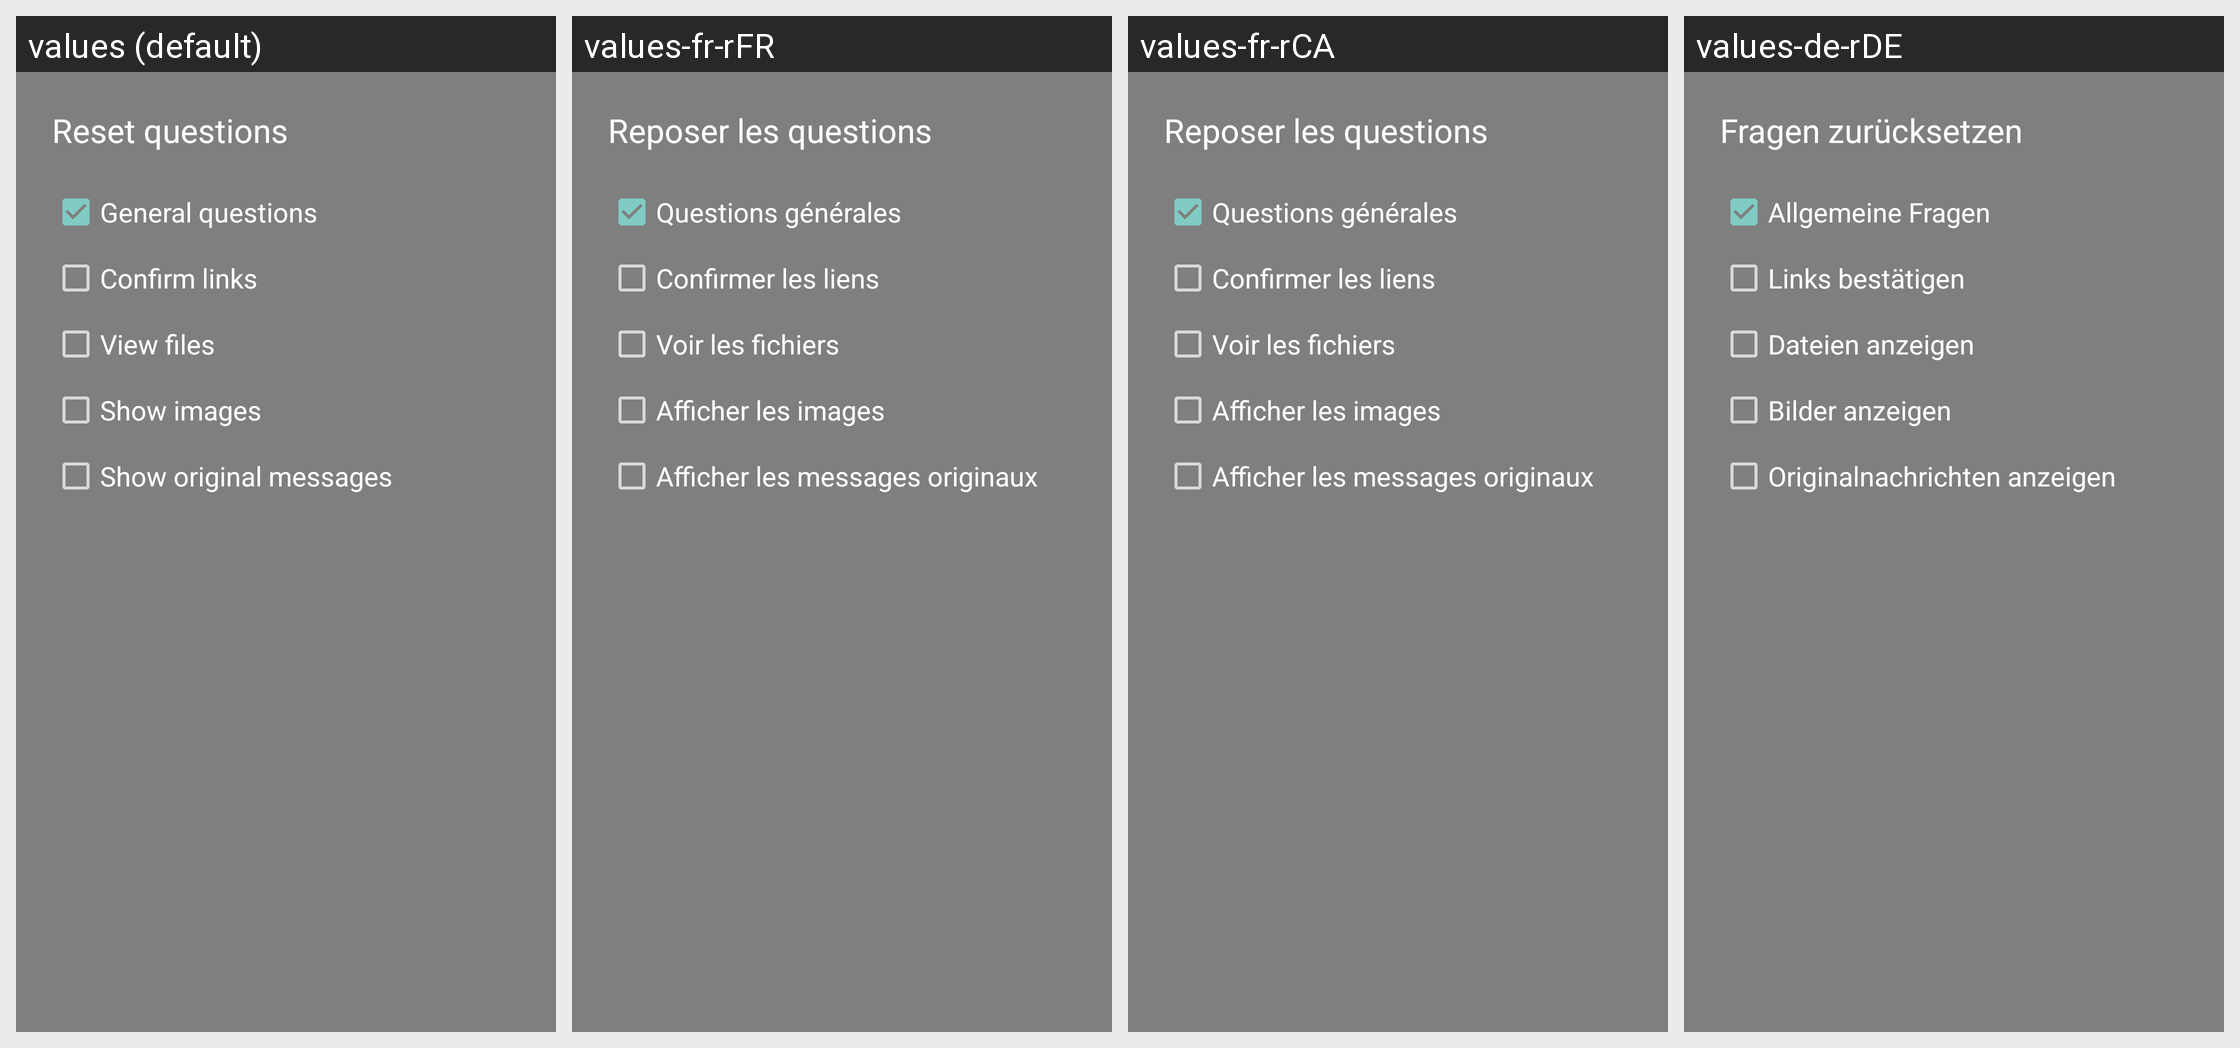

Strings drawn on this Android screen and how each of the app's shown locales translates them:
Android screen res/layout/dialog_reset_questions.xml rendered under 4 locales, left to right: values (default), values-fr-rFR, values-fr-rCA, values-de-rDE. Device: Nexus 5 (rendered at 1080×1920; each locale shown at half size, 540×960, under a caption strip naming it); theme Theme.AppCompat.TranslucentSplash.
Other locales in the repository, not shown: values-af, values-af-rZA, values-ar, values-ar-rBH, values-ar-rEG, values-ar-rSA, values-ar-rYE, values-az, values-az-rAZ, values-ba-rRU, values-be-rBY, values-bg-rBG, values-bn-rBD, values-bn-rIN, values-bs-rBA, values-ca, values-ca-rES, values-cs, values-cs-rCZ, values-da, values-da-rDK, values-de, values-de-rAT, values-de-rCH, values-de-rLI, values-el, values-el-rGR, values-en, values-en-rGB, values-es-rES, values-et-rEE, values-eu-rES, values-fa, values-fa-rIR, values-fi, values-fi-rFI, values-fr, values-fy-rNL, values-gl-rES, values-he, values-hi-rIN, values-hr-rHR, values-hu, values-hu-rHU, values-hy-rAM, values-in-rID, values-it, values-it-rIT, values-iw, values-iw-rIL, values-ja, values-ja-rJP, values-ka-rGE, values-kk-rKZ, values-ko, values-ko-rKR, values-lt-rLT, values-lv-rLV, values-nb, values-nb-rNO, values-nl, values-nl-rNL, values-nn-rNO, values-no, values-no-rNO, values-or-rIN, values-pl, values-pl-rPL, values-pt-rBR, values-pt-rPT, values-ro, values-ro-rRO, values-ru, values-ru-rRU, values-sat-rIN, values-si-rLK, values-sk-rSK, values-sl-rSI, values-sq-rAL, values-sr, values-sr-rSP, values-sv-rSE, values-szl-rPL, values-ta-rIN, values-tr, values-tr-rTR, values-tt-rRU, values-uk, values-uk-rUA, values-vi, values-vi-rVN, values-zh-rCN, values-zh-rTW.
Strings drawn on this screen, with the default value and each locale's value (text and hints the layout hard-codes, and strings that could not be matched under every locale, appear in the picture but are not listed):

title_setup_reset_questions
  values: Reset questions
  values-fr-rFR: Reposer les questions
  values-fr-rCA: Reposer les questions
  values-de-rDE: Fragen zurücksetzen

title_setup_reset_general
  values: General questions
  values-fr-rFR: Questions générales
  values-fr-rCA: Questions générales
  values-de-rDE: Allgemeine Fragen

title_setup_reset_links
  values: Confirm links
  values-fr-rFR: Confirmer les liens
  values-fr-rCA: Confirmer les liens
  values-de-rDE: Links bestätigen

title_setup_reset_files
  values: View files
  values-fr-rFR: Voir les fichiers
  values-fr-rCA: Voir les fichiers
  values-de-rDE: Dateien anzeigen

title_setup_reset_images
  values: Show images
  values-fr-rFR: Afficher les images
  values-fr-rCA: Afficher les images
  values-de-rDE: Bilder anzeigen

title_setup_reset_full
  values: Show original messages
  values-fr-rFR: Afficher les messages originaux
  values-fr-rCA: Afficher les messages originaux
  values-de-rDE: Originalnachrichten anzeigen
